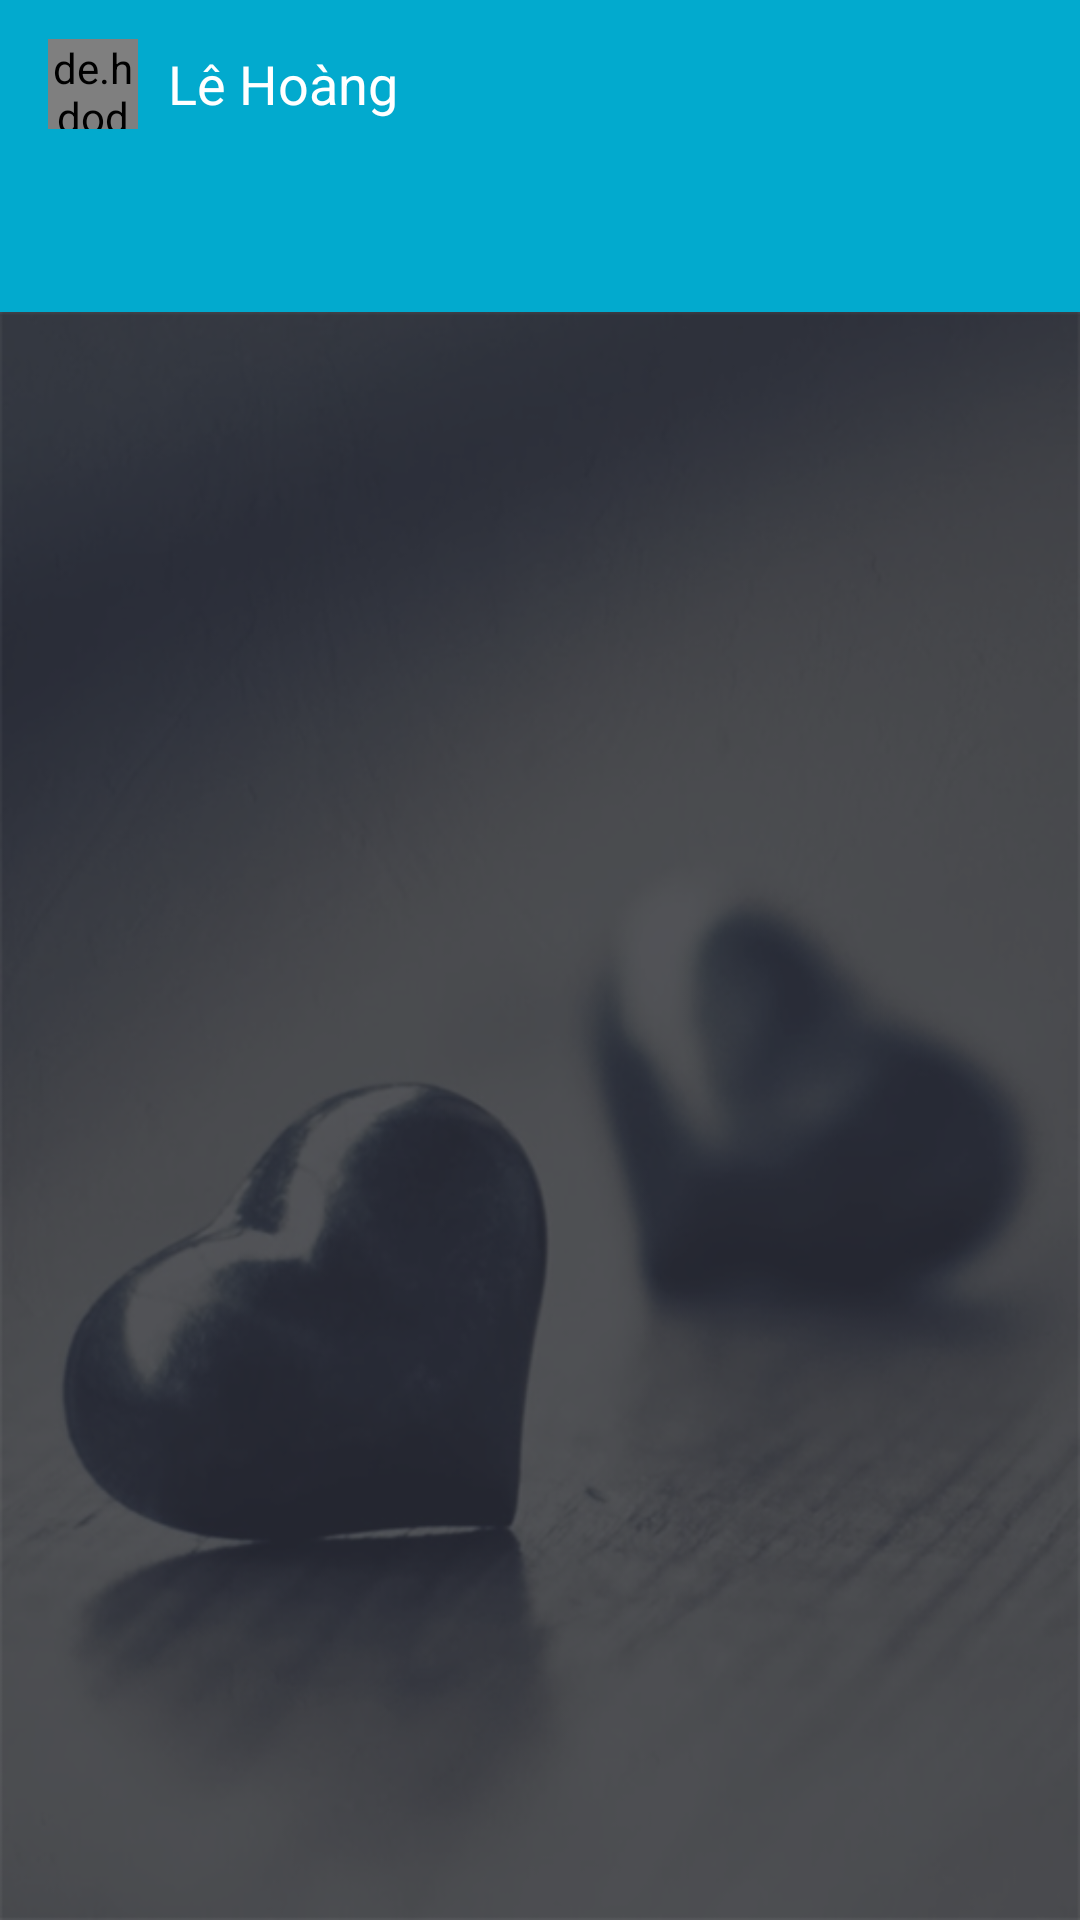

The Android layout XML behind this screen, and the referenced resources:
<!-- AndroidManifest.xml: application theme AppTheme -->
<!-- res/layout/activity_main.xml -->
<?xml version="1.0" encoding="utf-8"?>
<LinearLayout xmlns:android="http://schemas.android.com/apk/res/android"
    xmlns:app="http://schemas.android.com/apk/res-auto"
    xmlns:tools="http://schemas.android.com/tools"
    android:layout_width="match_parent"
    android:layout_height="match_parent"
    android:orientation="vertical"
    tools:context=".MainActivity">

    <androidx.appcompat.widget.Toolbar
        android:id="@+id/toolbar"
        android:background="#02aace"
        android:layout_width="match_parent"
        android:layout_height="?attr/actionBarSize"
        android:theme="@style/ToolbarTheme">
        <LinearLayout
            android:layout_width="match_parent"
            android:layout_height="match_parent"
            android:layout_marginLeft="-50dp"
            android:orientation="horizontal">
            
                
                
                
                
                
            <de.hdodenhof.circleimageview.CircleImageView
                android:layout_width="30dp"
                android:layout_height="30dp"
                android:layout_gravity="center_vertical"
                android:id="@+id/profile_image"/>
            <LinearLayout
                android:layout_width="match_parent"
                android:layout_height="match_parent"
                android:gravity="center_vertical"
                android:layout_marginLeft="10dp"
                android:orientation="vertical">
                <TextView
                    android:layout_width="wrap_content"
                    android:layout_height="wrap_content"
                    android:text="Lê Hoàng"
                    android:layout_gravity="center_vertical
"
                    android:id="@+id/usernames"
                    android:textColor="#ffffff"
                    android:textSize="18sp"/>
            </LinearLayout>
        </LinearLayout>

    </androidx.appcompat.widget.Toolbar>
    <com.google.android.material.tabs.TabLayout
        android:layout_width="match_parent"
        android:layout_height="wrap_content"
        android:id="@+id/tab_layout"
        android:background="#02aace"
        app:tabSelectedTextColor="#FFFFFF"
        app:tabIndicatorColor="#719097"
        app:tabTextColor="#F5F5F5" />
    <RelativeLayout
        android:layout_width="match_parent"
        android:layout_height="wrap_content"
        android:background="@drawable/backgroud">


        <androidx.viewpager.widget.ViewPager
            android:layout_width="match_parent"
            android:layout_height="match_parent"
            android:id="@+id/view_pager"/>





        
            
            
            
            
            

            
                
                
                
                
                
                
                

            
                
                
                
                
                
                
                

            
                
                
                
                
                
                
                
                
                
                
                

        
    </RelativeLayout>
</LinearLayout>
<!-- resources referenced by this layout -->
<resources>
  <!-- drawable backgroud: png bitmap (drawable, 182088 bytes) -->
  <!-- drawable camera: png bitmap (drawable, 18899 bytes) -->
  <!-- drawable online1: png bitmap (drawable, 18003 bytes) -->
  <!-- drawable send: png bitmap (drawable, 18452 bytes) -->
  <style name="ToolbarTheme" parent="Theme.AppCompat.Light.NoActionBar">
          
  
          <item name="android:textColorSecondary">@android:color/white</item>
      </style>
  <style name="AppTheme" parent="Theme.AppCompat.Light.NoActionBar">
          
          <item name="colorPrimary">@color/colorPrimary</item>
          <item name="colorPrimaryDark">@color/colorPrimaryDark</item>
          <item name="colorAccent">@color/colorAccent</item>
      </style>
  <color name="colorPrimary">#008577</color>
  <color name="colorPrimaryDark">#00574B</color>
  <color name="colorAccent">#54D9EB</color>
</resources>
